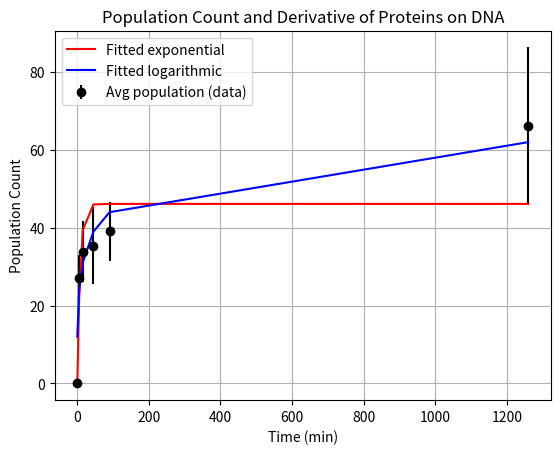

Reproduce this figure in Python.
import numpy as np
import matplotlib.pyplot as plt
from scipy.optimize import curve_fit

def exponential_growth(t, a, tau):
    return a * (1 - np.exp(-tau * t))

def logarithmic_growth(t, a, b):
    return a + b * np.log(t)

# Hardcoded data from the Excel sheet
times = np.array([0, 5, 15, 45, 90, 1260])
population_avg = np.array([0, 27.01108518, 33.84773289, 35.34506354, 39.07825382, 66.05648638])
std_dev = np.array([0, 5.956057453, 7.883647628, 9.876533621, 7.524919142, 20.30349078])

# Compute the derivative of the average population
dp_dt = np.gradient(population_avg, times)

# Plot the data with error bars
plt.errorbar(times, population_avg, yerr=std_dev, fmt='o', color='black', label='Avg population (data)')

# Fit exponential curve
popt, pcov = curve_fit(exponential_growth, times, population_avg, p0=[70, 0.001])
a_fitted, tau_fitted = popt
fitted_pop = exponential_growth(times, a_fitted, tau_fitted)
plt.plot(times, fitted_pop, color='red', label='Fitted exponential')
print(f"Fitted exponential parameters: a = {a_fitted:.2f}, tau = {tau_fitted:.2f}")

# Fit logarithmic curve, skipping t=0
times_fit = times[1:]
pop_fit = population_avg[1:]
a_log0 = np.max(pop_fit)
b_log0 = (pop_fit[-1] - pop_fit[0]) / np.log(times_fit[-1] / times_fit[0])
log_popt, log_pcov = curve_fit(logarithmic_growth, times_fit, pop_fit, p0=[a_log0, b_log0])
log_a, log_b = log_popt
log_fitted_pop = np.zeros_like(times)
log_fitted_pop[1:] = logarithmic_growth(times_fit, log_a, log_b)
log_fitted_pop[0] = log_a  # Set t=0 to a, though log not defined
plt.plot(times, log_fitted_pop, color='blue', label='Fitted logarithmic')
print(f"Fitted logarithmic parameters: a = {log_a:.2f}, b = {log_b:.2f}")

# Plot derivative on secondary y-axis
ax = plt.gca()
# ax2 = ax.twinx()
# ax2.plot(times, dp_dt, color='green', label='Derivative of avg population')
# ax2.set_ylabel('Rate of change (proteins/min)')

# Combine legends from both axes
lines1, labels1 = ax.get_legend_handles_labels()
# lines2, labels2 = ax2.get_legend_handles_labels()
# ax.legend(lines1 + lines2, labels1 + labels2, loc='upper left')
ax.legend(lines1, labels1, loc='upper left')

# Customize plot
plt.xlabel('Time (min)')
ax.set_ylabel('Population Count')
plt.title('Population Count and Derivative of Proteins on DNA')
plt.grid(True)
plt.show()
